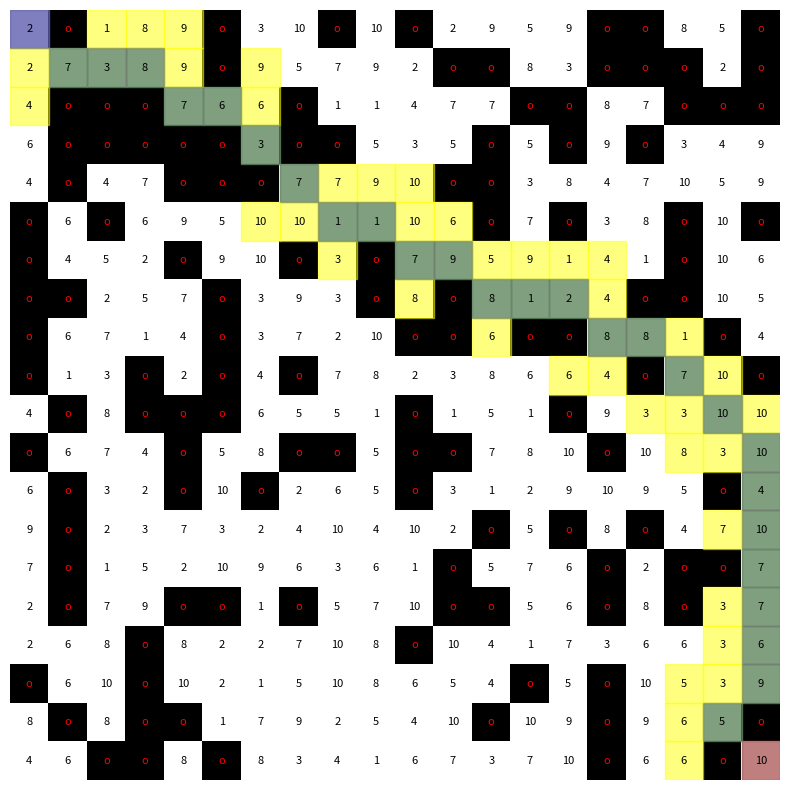

Write the Python code that produced this figure.
import heapq
import random
import matplotlib.pyplot as plt
import numpy as np
import math

#type annotate
#MAKE node class to replace cost so far and came from.
#Should have: state = (x, y), parent_node, cost_so_far
#hash, str, comparison

class Node:
    def __init__(self, state, parent, g_score):
        self.state = state
        self.parent = parent
        self.g_score = g_score

    def __hash__(self):
        return hash(self.state)

    def __eq__(self, other):
        return self.state == other.state

    def __ne__(self, other):
        return self.state != other.state
    

class PQ:
    def __init__(self):
        self.heap = []
        self.count = 0

    def push(self, item, priority):
        entry = (priority, self.count, item)
        heapq.heappush(self.heap, entry)
        self.count += 1

    def pop(self):
        (_, _, item) = heapq.heappop(self.heap)
        return item

    def isEmpty(self):
        return len(self.heap) == 0

    def update(self, item, priority):
        for index, (p, c, i) in enumerate(self.heap):
            if i == item:
                if p <= priority:
                    break
                del self.heap[index]
                self.heap.append((priority, c, item))
                heapq.heapify(self.heap)
                break
        else:
            PQ.push(self, item, priority)


class Gridworld:
    def __init__(self, width, height, obstacle_prob, max_cost, connectivity):
        self.width = width
        self.height = height
        self.grid = np.random.randint(1, max_cost + 1, (height, width))
        self.connectivity = connectivity

        # REPLACE W NP
        for i in range(height):
            for j in range(width):
                if random.random() < obstacle_prob:
                    self.grid[i, j] = -1  # -1 represents an obstacle

    def is_within_bounds(self, x, y):
        return 0 <= x < self.height and 0 <= y < self.width

    def is_traversable(self, x, y):
        return self.is_within_bounds(x, y) and self.grid[x, y] != -1

    def expand_node(self, node):
        x, y = node.state
        directions = [(0, 1), (1, 0), (0, -1), (-1, 0)]
        if self.connectivity == 8:
            directions.extend([(-1, -1), (-1, 1), (1, -1), (1, 1)]) 

        result = []
        for dx, dy in directions:
            nx, ny = x + dx, y + dy
            if self.is_traversable(nx, ny):
                result.append(Node((nx, ny), node, node.g_score + grid.grid[x][y]))

        return result

    def draw_grid(self, path=None, start=None, goal=None, open_list=None, closed_list=None):
        fig, ax = plt.subplots(figsize=(10, 10))
        grid_display = np.full_like(self.grid, fill_value=0.0, dtype=float)  # All cells white

        for i in range(self.height):
            for j in range(self.width):
                if self.grid[i, j] == -1:
                    grid_display[i, j] = 1.0  # Obstacles (black)

        ax.imshow(grid_display, cmap=plt.cm.binary, vmin=0, vmax=1)  # Binary colormap (0 -> white, 1 -> black)

        # Overlay path cells with green
        if path:
            for (x, y) in path:
                if (x, y) != start and (x, y) != goal:
                    ax.add_patch(plt.Rectangle((y - 0.5, x - 0.5), 1, 1, color='green', alpha=0.5))  # Path in green
                elif (x, y) == start:
                    ax.add_patch(plt.Rectangle((y - 0.5, x - 0.5), 1, 1, color='blue', alpha=0.5))  # start in blue
                else:
                    ax.add_patch(plt.Rectangle((y - 0.5, x - 0.5), 1, 1, color='red', alpha=0.5))  # goal in red

        # Overlay open list cells with yellow
        if open_list:
            for (x, y) in open_list:
                ax.add_patch(plt.Rectangle((y - 0.5, x - 0.5), 1, 1, color='yellow', alpha=0.5))

        # Overlay closed list cells with gray
        if closed_list:
            for (x, y) in closed_list:
                ax.add_patch(plt.Rectangle((y - 0.5, x - 0.5), 1, 1, color='gray', alpha=0.5))

        for i in range(self.height):
            for j in range(self.width):
                if self.grid[i, j] == -1:
                    ax.text(j, i, 'o', ha='center', va='center', color='red', fontsize=8)  # Obstacles
                else:
                    ax.text(j, i, int(self.grid[i, j]), ha='center', va='center', color='black', fontsize=8)

        ax.set_xticks([])
        ax.set_yticks([])
        ax.axis('off')
        plt.show()

def heuristic_manhattan(node, goal):
    return abs(node[0] - goal[0]) + abs(node[1] - goal[1])

def heuristic_euclidean(node, goal):
    return ((node[0] - goal[0]) ** 2 + (node[1] - goal[1]) ** 2) ** 0.5

def linear(C, h_n, g_n):
    if h_n == 0:
        return 0
    if ((C - g_n) <= 0):
        return math.inf
    return h_n/(C - g_n)

def additive(C, h_n, g_n):
    return h_n + g_n

def potential_search(grid, start, goal, budget, cost_model, h):
    """
    Potential Search with support for different cost models: additive, linear relative, and general invertible.
    """
    open_list = PQ()
    open_list.push((start), 0)
    open_set = {start.state}
    closed_set = set()

    while open_list:
        current_node = open_list.pop()
        open_set.remove(current_node.state)
        closed_set.add(current_node.state)

        if current_node.state == goal:
            path = []
            while current_node != start:
                path.append(current_node.state)
                current_node = current_node.parent
            path.append(start.state)
            path.reverse()
            return path, open_set, closed_set

        for neighbor in grid.expand_node(current_node):
            #compute g_score in expand_node
            g_score = neighbor.g_score

            if neighbor.state not in closed_set:
                h_score = h(neighbor.state, goal)
                potential = cost_model(budget, h_score, g_score)
                open_list.update((neighbor), potential)
                open_set.add(neighbor.state)

    return None, open_set, closed_set  # No path found


if __name__ == "__main__":
    width, height = 20, 20
    grid = Gridworld(width, height, 0.3, 10, connectivity=8)

    start = Node((0, 0),None,0)
    goal = (height - 1, width - 1)
    budget = 200

    while not grid.is_traversable(*(start.state)) or not grid.is_traversable(*goal):
        grid = Gridworld(width, height, 0.3, 10, connectivity=8)

    cost_model = "linear_relative" 
    path, open_set, closed_set = potential_search(grid, start, goal, budget, linear, heuristic_manhattan)

    if path:
        print("Path found:", path)
        grid.draw_grid(path=path, start=start.state, goal=goal, open_list=open_set, closed_list=closed_set)
    else:
        print("No path found")
